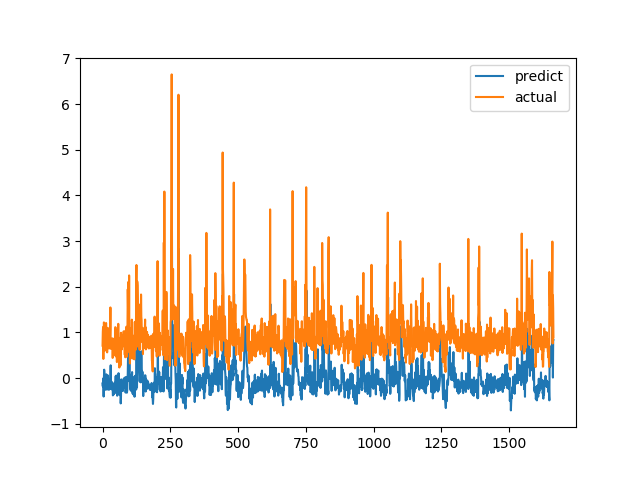

The table this chart was drawn from, first rows:
predict, actual
-0.1189, 0.7094
-0.1814, 1.015
-0.05168, 1.116
-0.005761, 0.4183
-0.4053, 1.002
-0.02018, 1.219
0.1833, 1.143
0.09511, 0.6528
-0.1877, 0.6747
-0.1122, 0.601
-0.1879, 0.6695
-0.1968, 0.6538
-0.2577, 0.7814
-0.185, 1.206
0.08092, 0.8469
-0.1371, 0.8286
-0.1434, 0.6482
-0.2013, 0.5624
-0.2483, 0.7183
-0.1057, 1.1
0.05563, 0.9542
-0.08461, 0.729
-0.2516, 0.6694
-0.2127, 0.8631
-0.09211, 0.6465
-0.2515, 0.8223
-0.1211, 0.9236
-0.04939, 0.8301
-0.07888, 1.067
-0.01082, 1.546
0.2792, 0.6827
-0.2354, 0.6386
-0.1736, 0.6464
-0.09342, 0.6881
-0.08139, 0.7274
-0.2065, 0.65
-0.2548, 0.8694
-0.1251, 0.4409
-0.3794, 0.4519
-0.3746, 0.7575
-0.1944, 0.4952
-0.3575, 0.6851
-0.2261, 0.7244
-0.2065, 0.8654
-0.104, 0.74
-0.298, 0.8071
-0.1841, 0.8204
-0.1469, 1.114
0.03074, 1.109
0.04662, 0.4751
-0.33, 1.039
0.05472, 0.9458
-0.02372, 0.7878
-0.1389, 0.3505
-0.3868, 0.9368
-0.006566, 0.9868
0.002697, 0.647
-0.2604, 1.03
-0.007566, 1.187
0.1064, 0.9329
... 1,604 more rows
